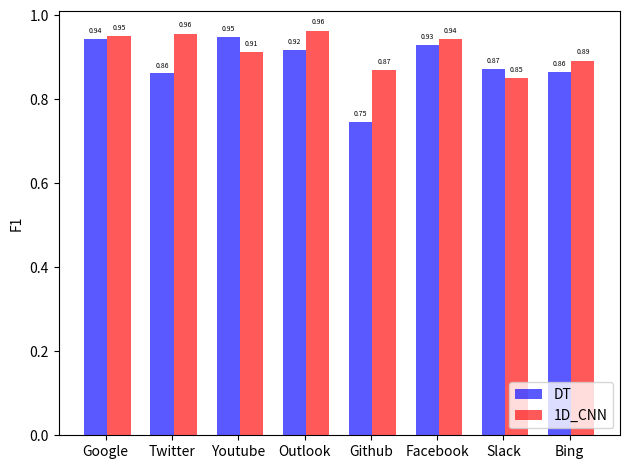

This chart was generated by the following Python code:
import matplotlib.pyplot as plt
import numpy as np
from matplotlib import rcParams

rcParams.update({'figure.autolayout': True})

cnn_data = [[66, 0, 0, 0, 1, 1, 0, 2],  # data for cnn
            [0, 65, 0, 1, 3, 0, 2, 0],
            [0, 0, 52, 0, 0, 0, 0, 7],
            [3, 0, 0, 64, 0, 0, 0, 0],
            [0, 0, 0, 0, 66, 0, 6, 1],
            [0, 0, 0, 0, 2, 74, 4, 0],
            [0, 0, 0, 0, 7, 1, 60, 0],
            [0, 0, 3, 1, 0, 1, 1, 66]]

dt_data = [[66, 0, 0, 0, 2, 1, 0, 1],
           [1, 62, 0, 0, 4, 0, 4, 0],
           [0, 0, 72, 0, 0, 1, 0, 4],
           [1, 1, 0, 61, 0, 3, 0, 1],
           [2, 8, 0, 2, 50, 2, 7, 2],
           [0, 2, 0, 0, 1, 77, 0, 0],
           [0, 0, 0, 1, 3, 2, 61, 1],
           [0, 0, 3, 2, 1, 0, 0, 48]]

app = ['Google', 'Twitter', 'Youtube', 'Outlook', 'Github', 'Facebook', 'Slack', 'Bing']

pfli = []
for i in range(0, 8):
    tpfn = sum(dt_data[i])
    tp = dt_data[i][i]
    tpfp = 0
    for j in range(0, 8):
        tpfp += dt_data[j][i]
    precision = tp / tpfp
    recall = tp / tpfn
    f1 = 2 * precision * recall / (precision + recall)
    pfli.append([precision, recall, f1])
# print("{0}\t{1}\t{2}".format(precision,recall,f1))


dtpfli = []
for i in range(0, 8):
    tpfn = sum(cnn_data[i])
    tp = cnn_data[i][i]
    tpfp = 0
    for j in range(0, 8):
        tpfp += cnn_data[j][i]
    precision = tp / tpfp
    recall = tp / tpfn
    f1 = 2 * precision * recall / (precision + recall)
    dtpfli.append([precision, recall, f1])
# print("{0}\t{1}\t{2}".format(precision,recall,f1))


i = 0

# data to plot
n_groups = 8

f1 = (pfli[i][2], pfli[i + 1][2], pfli[i + 2][2], pfli[i + 3][2], pfli[i + 4][2], pfli[i + 5][2], pfli[i + 6][2],
      pfli[i + 7][2])
dtf1 = (dtpfli[i][2], dtpfli[i + 1][2], dtpfli[i + 2][2], dtpfli[i + 3][2], dtpfli[i + 4][2], dtpfli[i + 5][2],
        dtpfli[i + 6][2], dtpfli[i + 7][2])
# create plot
fig, ax = plt.subplots()
index = np.arange(n_groups)
bar_width = 0.35
opacity = 0.65

rects1 = plt.bar(index, f1, bar_width, alpha=opacity, color='b', label='Frank')
rects2 = plt.bar(index + bar_width, dtf1, bar_width, alpha=opacity, color='r', label='Guido')


# rects1 = plt.bar(index , f1, bar_width,alpha=opacity,color='b')
# rects2 = plt.bar(index + bar_width, dtf1, bar_width,alpha=opacity,color='r')

def autolabel(rects):
    for rect in rects:
        height = rect.get_height()
        # ax.text(rect.get_x() + rect.get_width()/2., 1.01*height, '%d' % int(height * 100), fontsize=5, ha='center', va='bottom')
        ax.text(rect.get_x() + rect.get_width() / 2., 1.012 * height, '%.2f' % (height * 1.0), fontsize=5, ha='center',
                va='bottom')


autolabel(rects1)
autolabel(rects2)
# plt.xlabel('Catagory')
plt.ylabel('F1')
# plt.title('F1 Scores by category')
plt.xticks(index + bar_width - 0.2,
           (app[i], app[i + 1], app[i + 2], app[i + 3], app[i + 4], app[i + 5], app[i + 6], app[i + 7]))
plt.tight_layout()

plt.legend(['DT', '1D_CNN', ], loc='lower right')
# plt.savefig("DT_CNN_F1"+".jpg", dpi = 400)
plt.savefig("F1_DT_CNN.pdf")  # should use before plt.show()
plt.show()
